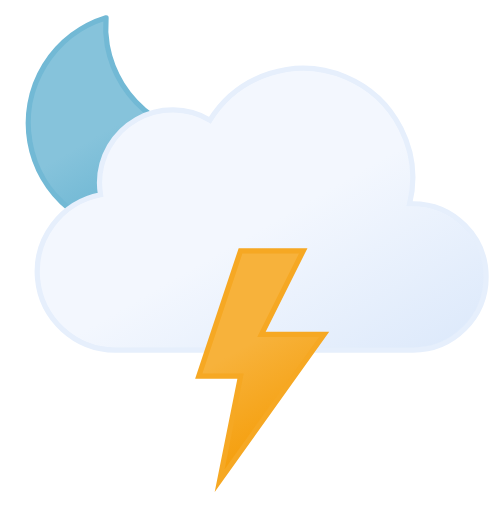
t = 0.00 s
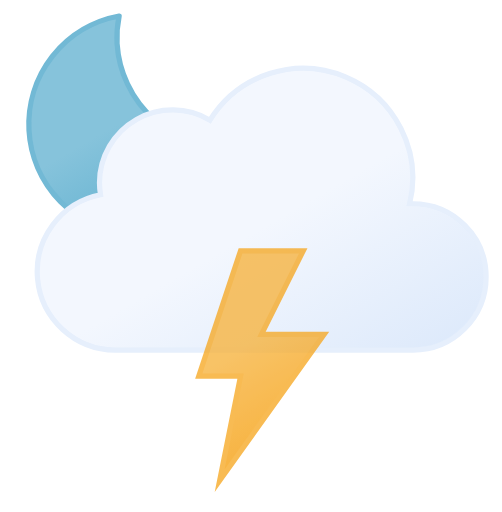
t = 1.68 s
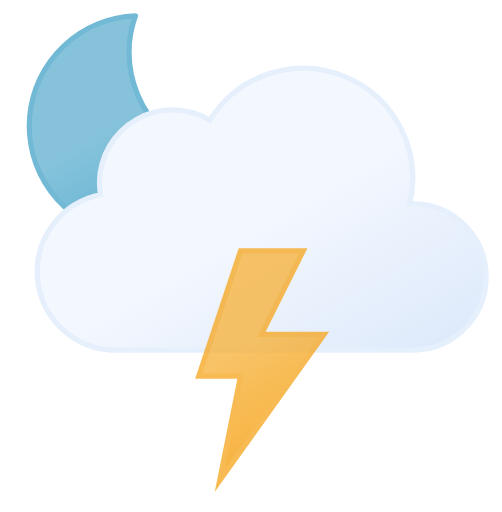
t = 3.75 s
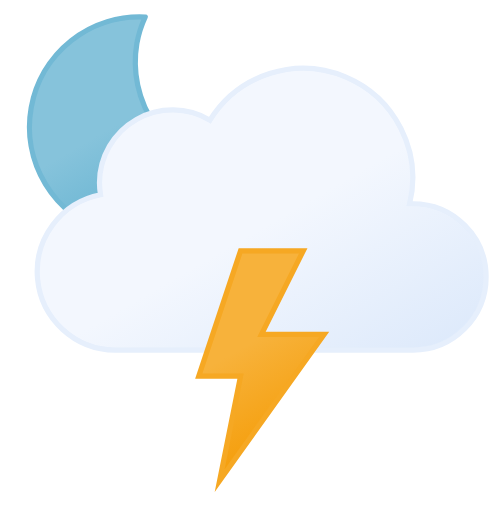
t = 5.00 s
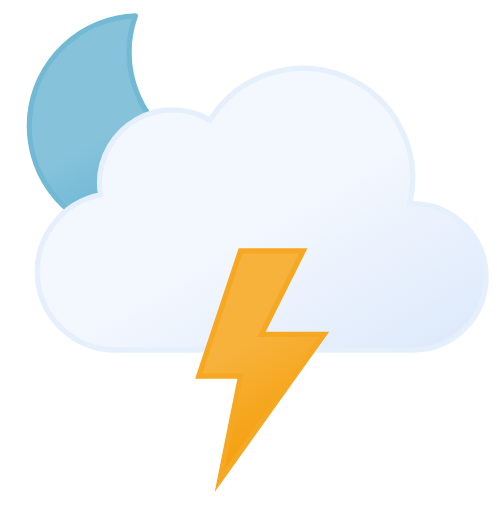
t = 6.25 s
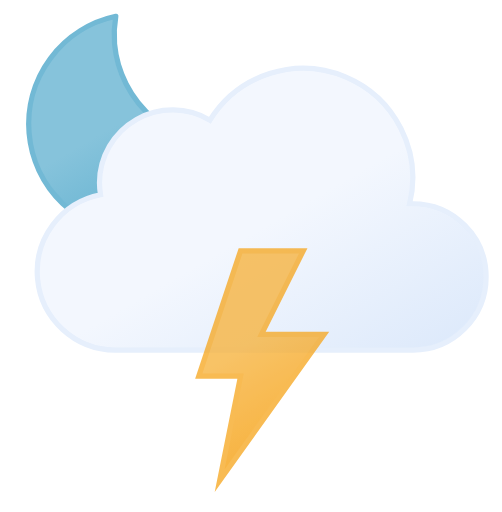
t = 8.75 s

The animated SVG that drew these frames (rendered in a browser with its animation timeline set to each time). Animation: 3 SMIL elements (animate=1,animateTransform=2); one cycle of 10.00 s, repeats indefinitely.

<svg xmlns="http://www.w3.org/2000/svg" viewBox="7 12 48 49">
	<defs>
		<linearGradient id="a" x1="13.58" y1="15.57" x2="24.15" y2="33.87" gradientUnits="userSpaceOnUse">
			<stop offset="0" stop-color="#86c3db"/>
			<stop offset="0.45" stop-color="#86c3db"/>
			<stop offset="1" stop-color="#5eafcf"/>
			<animateTransform attributeName="gradientTransform" type="rotate" values="10 19.22 24.293; -10 19.22 24.293; 10 19.22 24.293" dur="10s" repeatCount="indefinite"/>
		</linearGradient>
		<linearGradient id="b" x1="22.56" y1="21.96" x2="39.2" y2="50.8" gradientUnits="userSpaceOnUse">
			<stop offset="0" stop-color="#f3f7fe"/>
			<stop offset="0.45" stop-color="#f3f7fe"/>
			<stop offset="1" stop-color="#deeafb"/>
		</linearGradient>
		<linearGradient id="c" x1="26.74" y1="37.88" x2="35.76" y2="53.52" gradientUnits="userSpaceOnUse">
			<stop offset="0" stop-color="#f7b23b"/>
			<stop offset="0.45" stop-color="#f7b23b"/>
			<stop offset="1" stop-color="#f59e0b"/>
		</linearGradient>
	</defs>
	<path d="M29.33,26.68A10.61,10.61,0,0,1,18.65,16.14,10.5,10.5,0,0,1,19,13.5,10.54,10.54,0,1,0,30.5,26.61,11.48,11.48,0,0,1,29.33,26.68Z" stroke="#72b9d5" stroke-linecap="round" stroke-linejoin="round" stroke-width="0.5" fill="url(#a)">
		<animateTransform attributeName="transform" type="rotate" values="-10 19.22 24.293; 10 19.22 24.293; -10 19.22 24.293" dur="10s" repeatCount="indefinite"/>
	</path>
	<path d="M46.5,31.5l-.32,0a10.49,10.49,0,0,0-19.11-8,7,7,0,0,0-10.57,6,7.21,7.21,0,0,0,.1,1.14A7.5,7.5,0,0,0,18,45.5a4.19,4.19,0,0,0,.5,0v0h28a7,7,0,0,0,0-14Z" stroke="#e6effc" stroke-miterlimit="10" stroke-width="0.5" fill="url(#b)"/>
	<polygon points="30 36 26 48 30 48 28 58 38 44 32 44 36 36 30 36" stroke="#f6a823" stroke-miterlimit="10" stroke-width="0.5" fill="url(#c)">
		<animate attributeName="opacity" values="1; 1; 1; 1; 1; 1; 0.1; 1; 0.1; 1; 1; 0.1; 1; 0.1; 1" dur="2s" repeatCount="indefinite"/>
	</polygon>
</svg>
